Dataset: Imagenes360 (GitHub, AgroJuan/Imagenes360). Classes: aceptable, borrosa, correct, nitida, sobreexpuesta, subexpuesta.

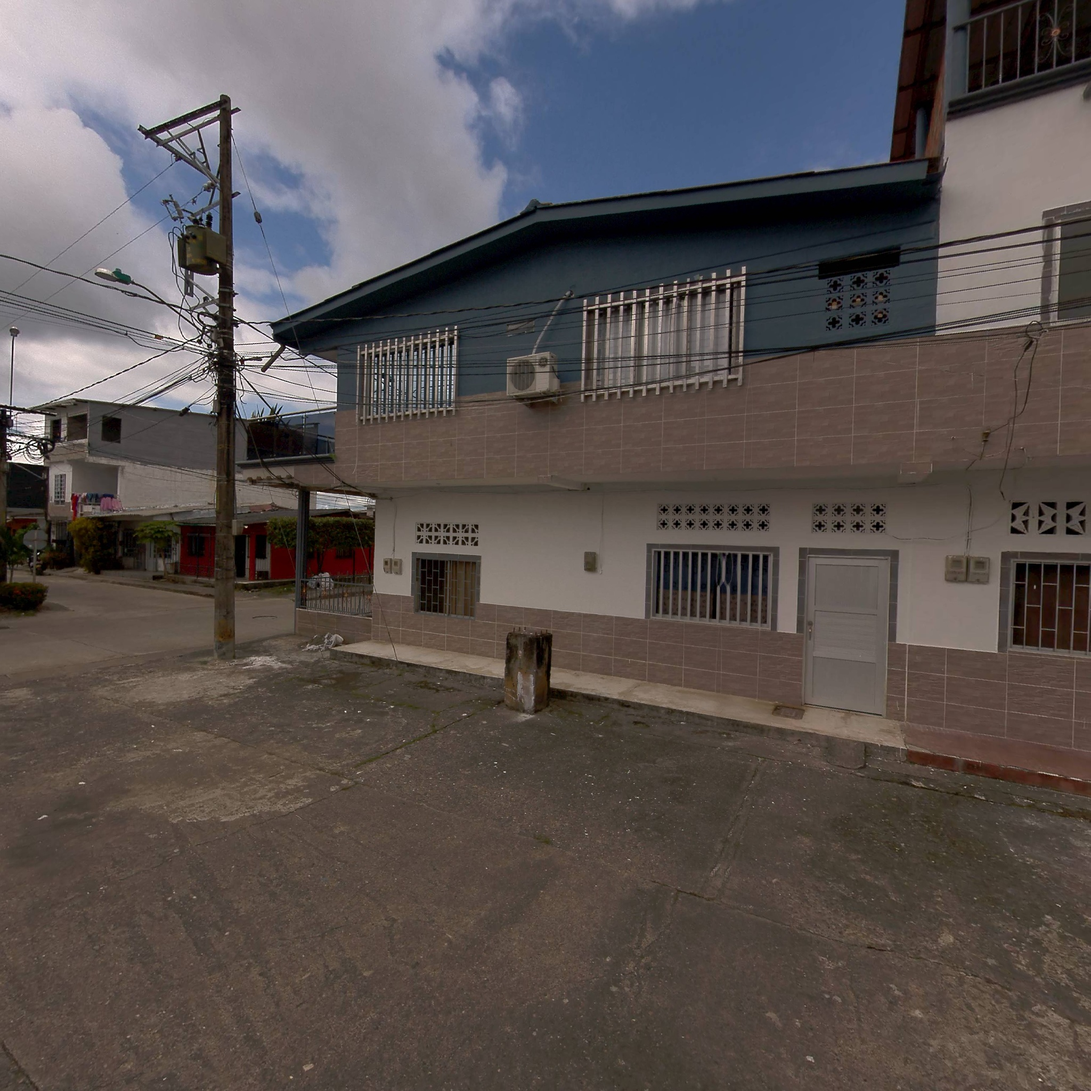
Label: nitida

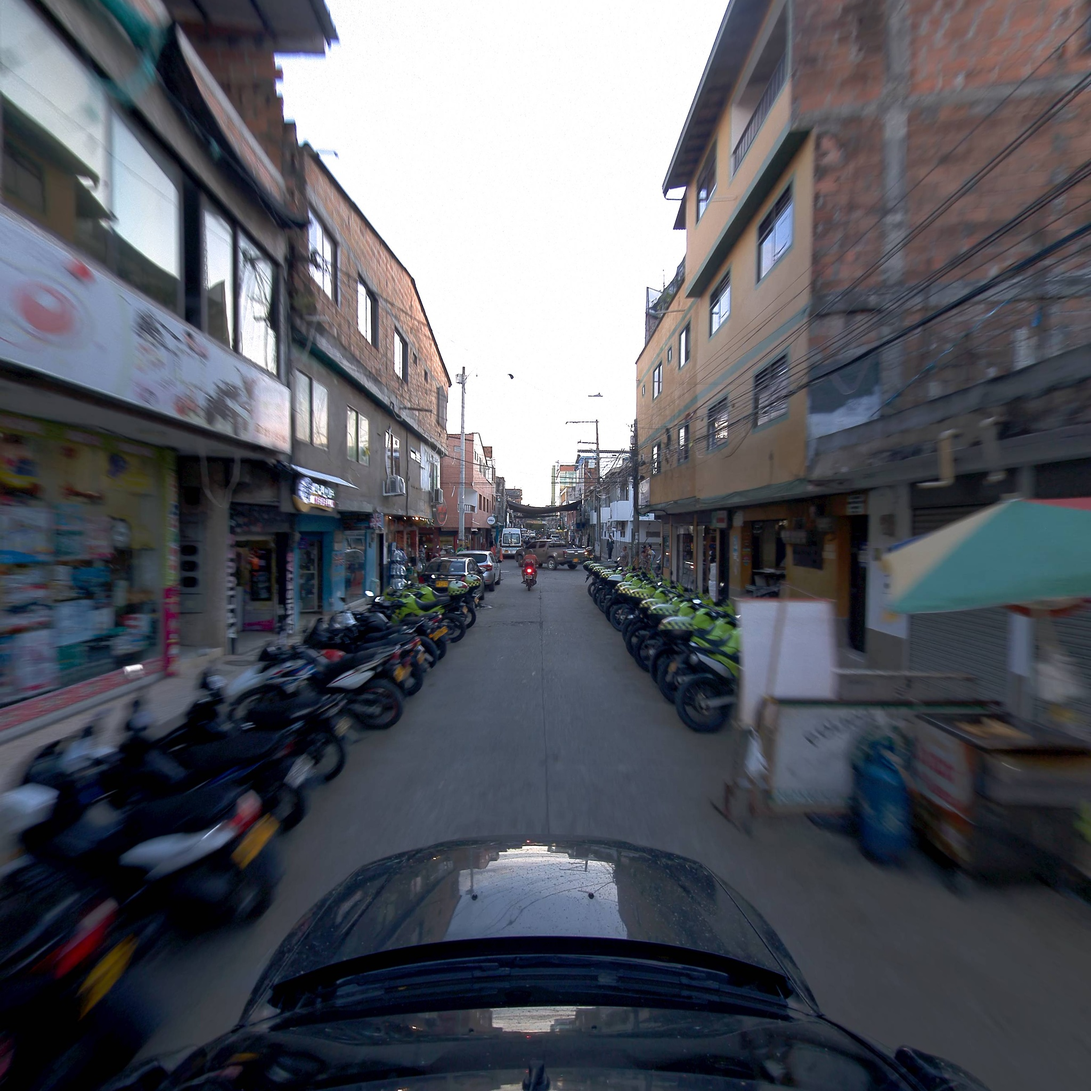
Label: aceptable

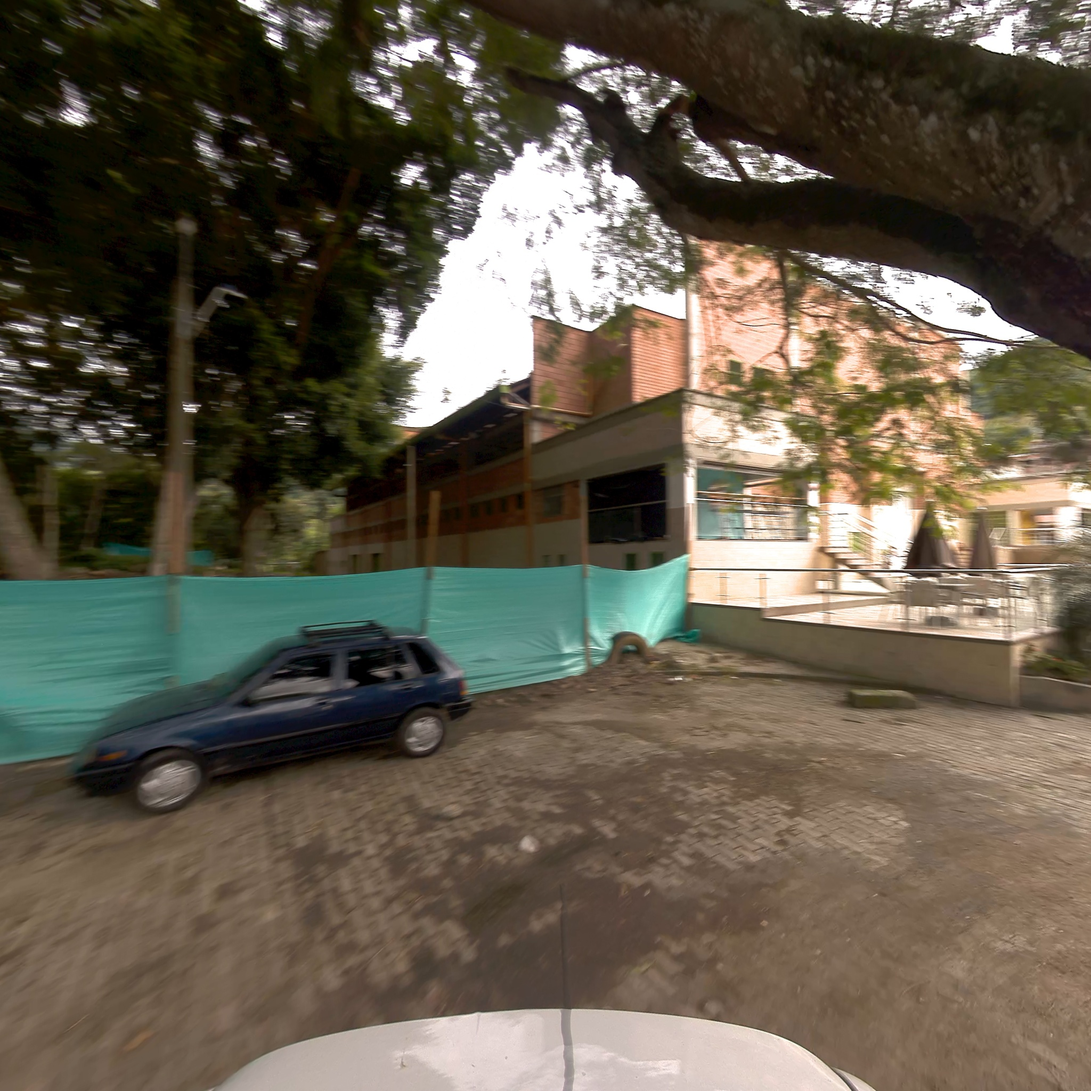
Label: correct

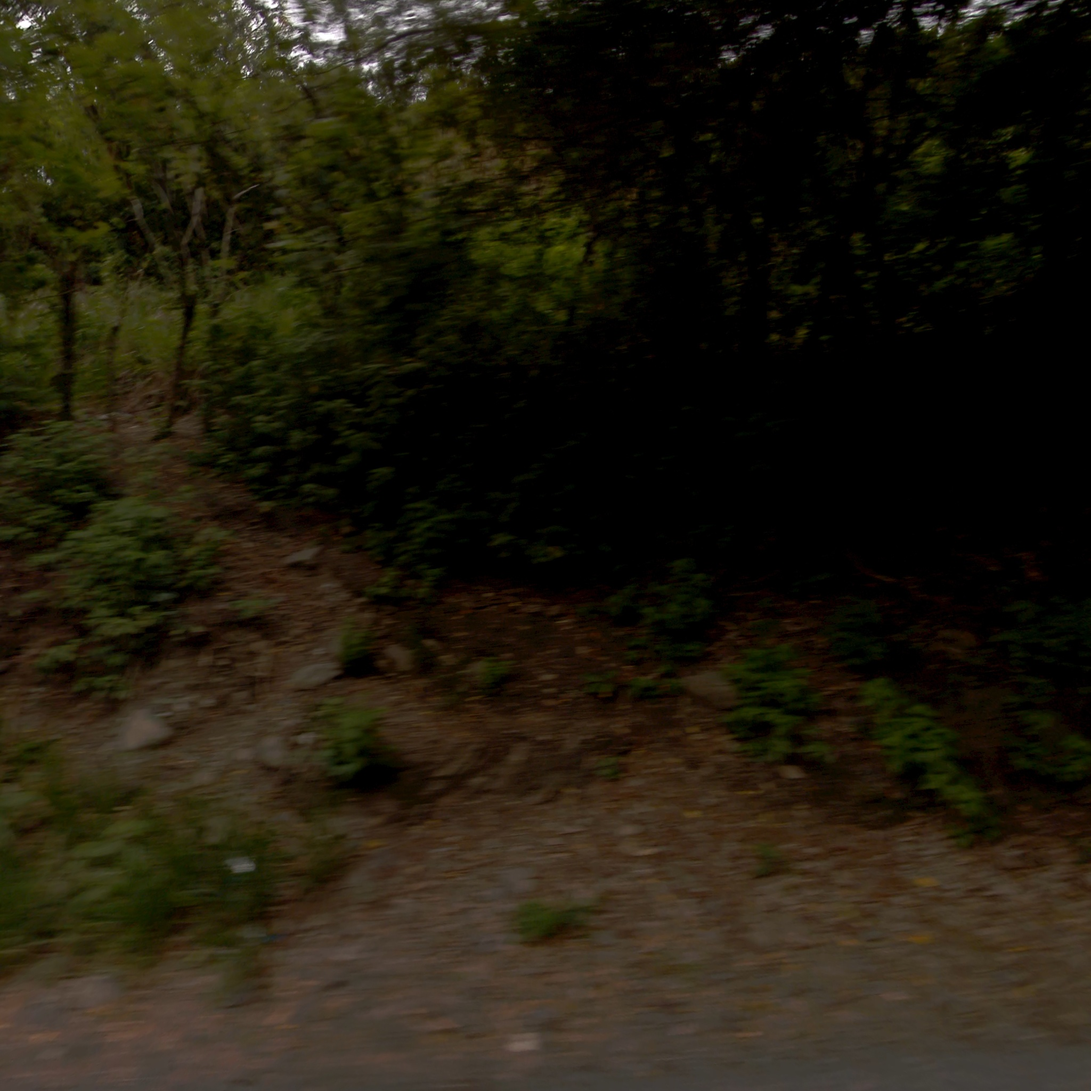
Label: aceptable

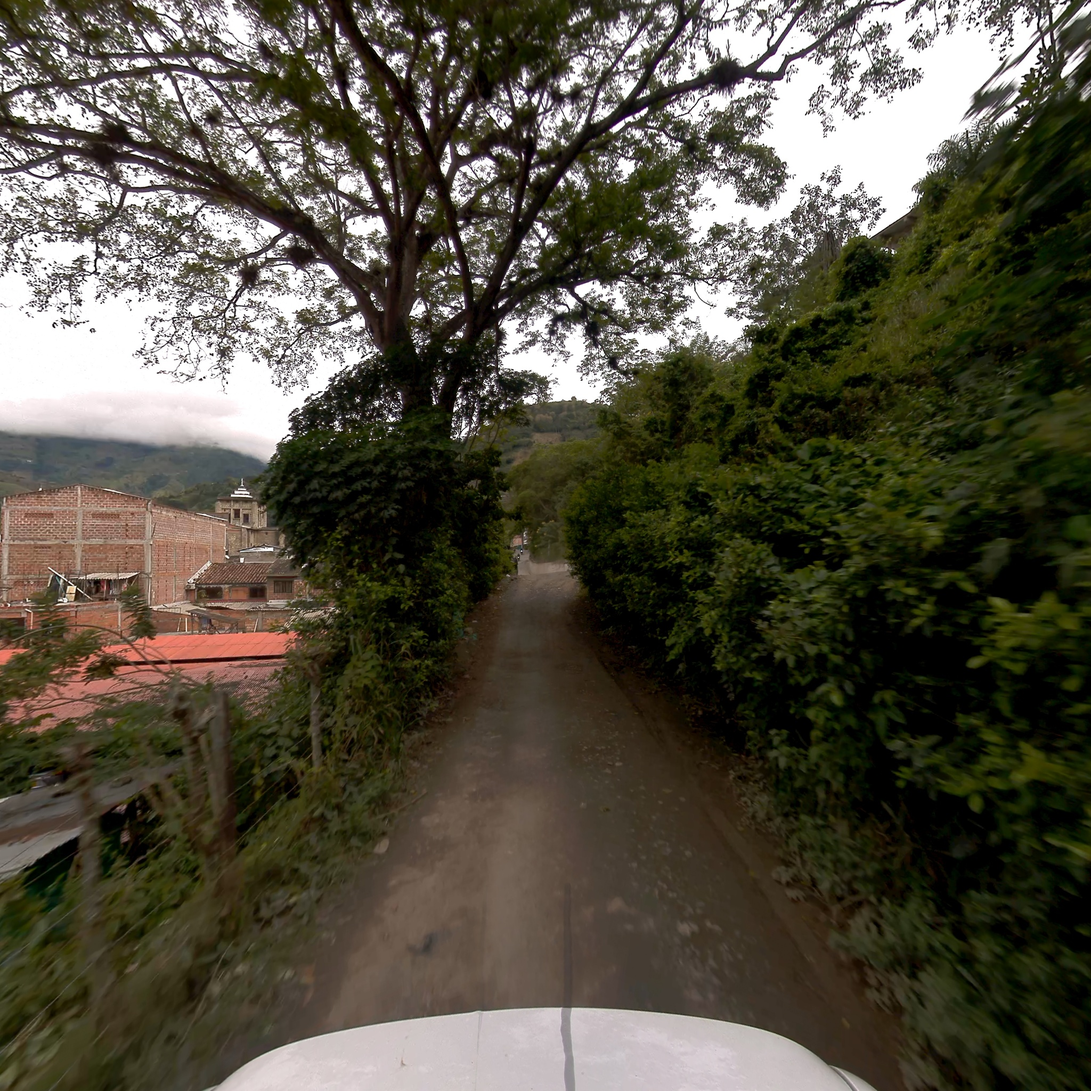
Label: correct

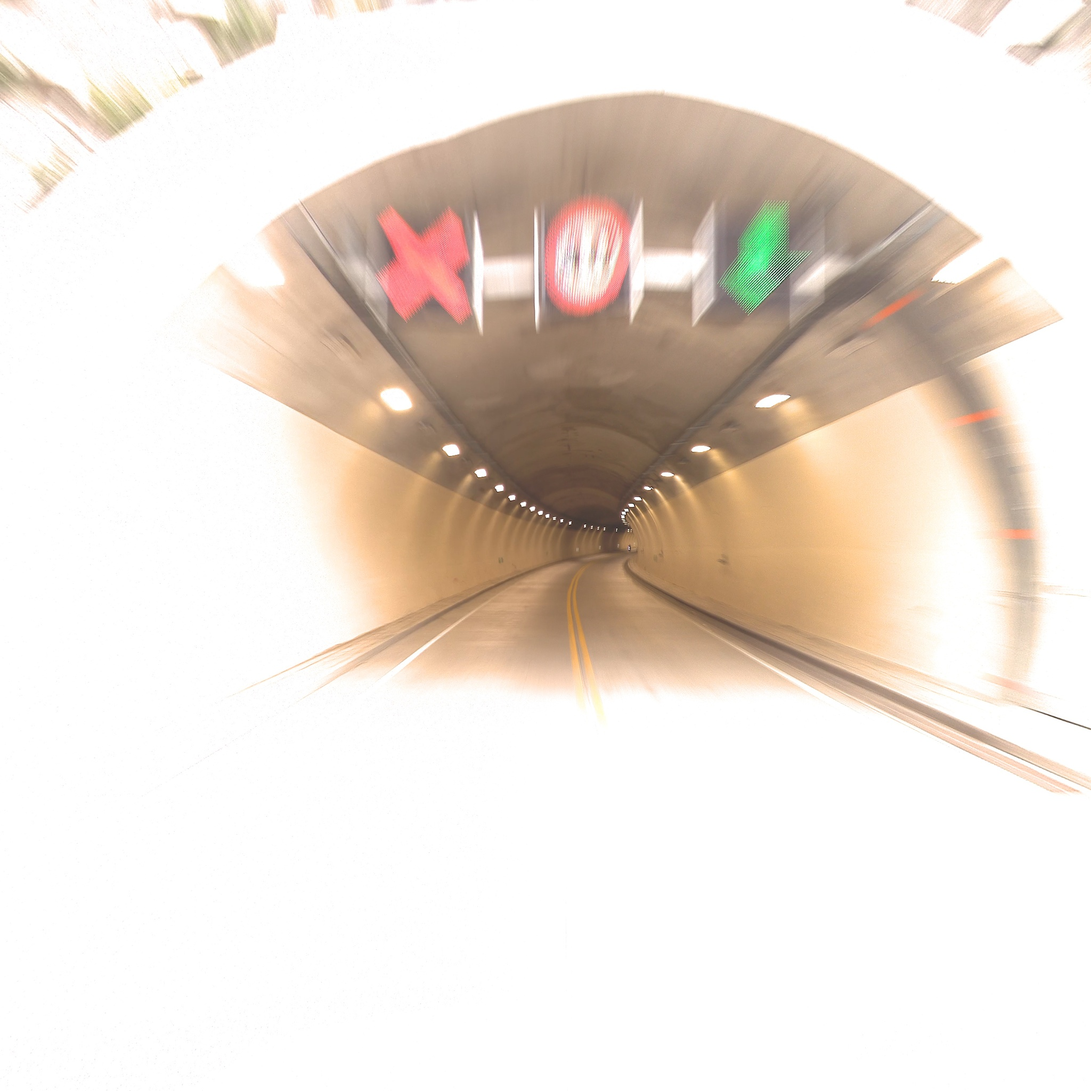
Label: borrosa
